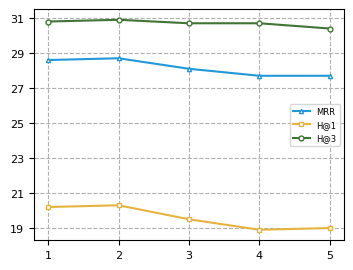

The script that saved this image:
# -*- coding: utf-8 -*-
import numpy as np
import matplotlib.pyplot as plt
font = {'family': 'serif',
        'serif': 'Times New Roman',
        'weight': 'normal',
        'size': 8}
plt.rc('font', **font)
#X轴，Y轴数据
y1 = [28.6,28.7,28.1,27.7,27.7]
y2 = [20.2,20.3,19.5,18.9,19]
y3 = [30.8,30.9,30.7,30.7,30.4]
fig = plt.figure(figsize=(4,3)) #创建绘图对象,dpi=400
ax1 = fig.add_subplot(1,1,1)
x = [1,2,3,4,5]
x_index = list(range(1,len(x)+1))
ax1.set_xticks([10,20,50,100,200])
ax1.set_yticks([19,21,23,25,27,29,31])

MRR, = plt.plot(x_index,y1,"black",linewidth=1.5,linestyle='-',marker="^",color="#2298D9",markersize=3,markerfacecolor='white')
H1, = plt.plot(x_index,y2,"black",linewidth=1.5,linestyle='-',marker="s",color="#E6B33D",markersize=3,markerfacecolor='white')
H3, = plt.plot(x_index,y3,"black",linewidth=1.5,linestyle='-',marker=".",color="#407434",markersize=7,markerfacecolor='white')

plt.legend([MRR, H1, H3], ["MRR","H@1","H@3"],loc=0,frameon=True,prop = {'size':6},ncol=1)
plt.xticks(x_index,x)
# plt.xlabel("$K$") #X轴标签
# plt.ylabel("(%)") #Y轴标签
plt.grid(axis='y',linestyle='--')
plt.grid(axis='x',linestyle='--')
plt.show() #显示图
plt.savefig("res15acc.jpg") #保存图